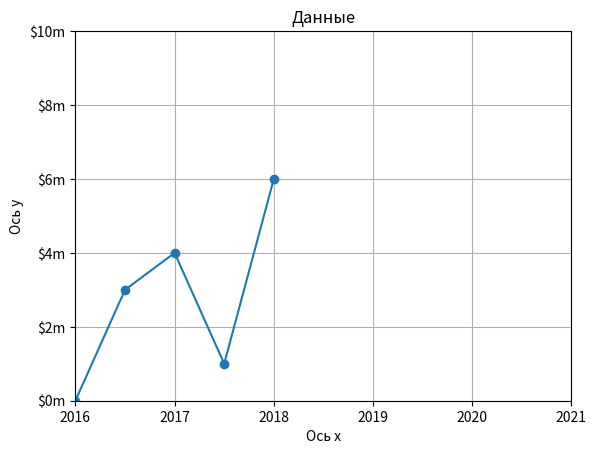

Reproduce this figure in Python.
#import matplotlib
#Есть несколько вариантов вызова пакета matplotilib
#1
#import matplotlib.pyplot
#функции юудут писаться так,
#matplotlib.pyplot.plot(аргумент)
#2
#import matplotlib.pyplot as plt
#Эта инструкция делает псевдоним для пакета plt
#plt.prot(аргумент)
import matplotlib.pyplot as plt


#функция plot используется для создания линейных графикоф
#чтобы вывести на экроан график нужно вызвать функцию plt.show()
# для его создания нужно сделать два списка с указанием координат точек X и Y
def main():
    x_coor = [0, 1, 2, 3, 4]
    y_coor = [0, 3, 4, 1, 6]
    plt.plot(x_coor, y_coor, marker='o')  #создам график
    #marker='o' в каждой вершине ставит точки
    #какие точки(marker) бывают смотреть в файле Marker
    plt.title('Данные')  #Заголовок(plt.title)
    plt.xlabel('Ось х')  #Заголовки для осей(plt.xlabel)
    plt.ylabel('Ось у')  #Заголовок для осей(plt.ylabel)
    plt.xticks(
        [0, 2, 4, 6, 8, 10],
        [2016, 2017, 2018, 2019, 2020, 2021
         ])  #что будет записываться под каждым значением (x) (plt.xticks)
    plt.yticks(
        [0, 2, 4, 6, 8, 10],
        ['$0m', '$2m', '$4m', '$6m', '$8m', '$10m'
         ])  #что будет записываться под каждым значением (y) (plt.yticks)
    plt.grid()  #Добавить сетку(pls.grid)
    plt.xlim(
        xmin=0, xmax=10
    )  #Задает максимальные и минимальные значения графика по x(plt.xlim)
    plt.ylim(
        ymin=0, ymax=10
    )  #Задает максимальные и минимальные значения графика по y(plt.ylim)
    plt.show()  #выводит график


main()